The GitHub repository GovindRangappa/mudra-jetson-deploy contains a labelled image folder "mudra_dataset" with 9 categories: alapadma, ardhachandra, ardhapataka, kapittha, mayura, musti, pataka, shikhara, tripataka. Examples follow, each with its label.

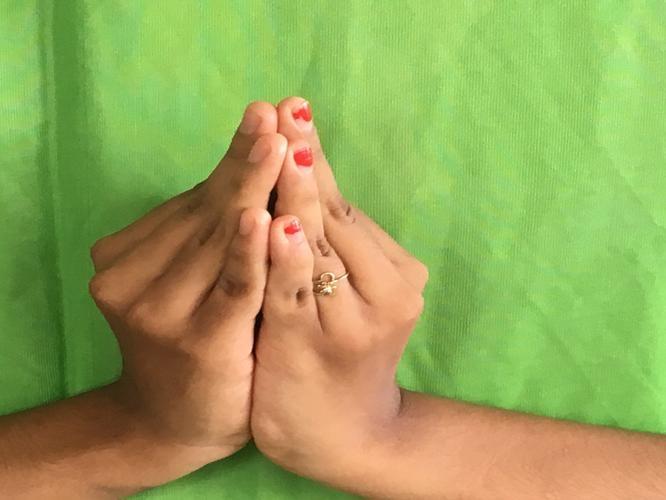
Label: kapittha

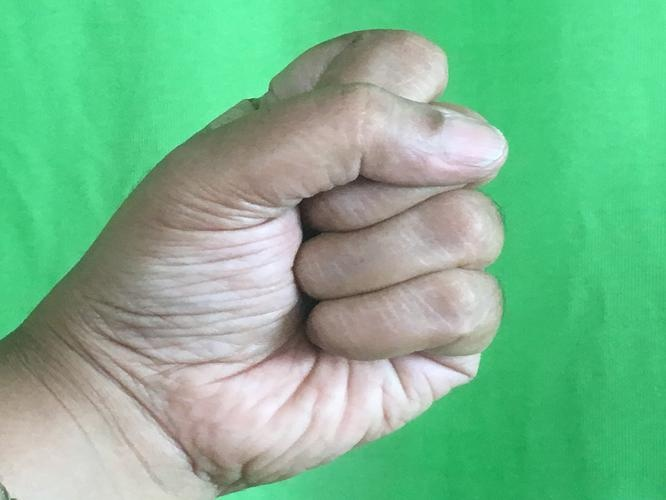
Label: musti

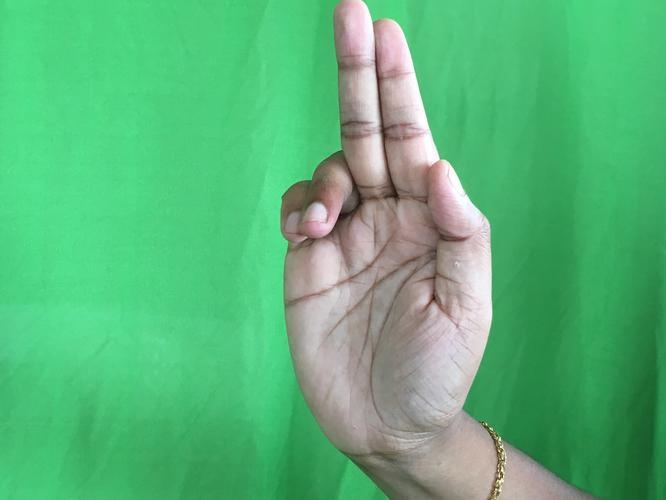
Label: ardhapataka

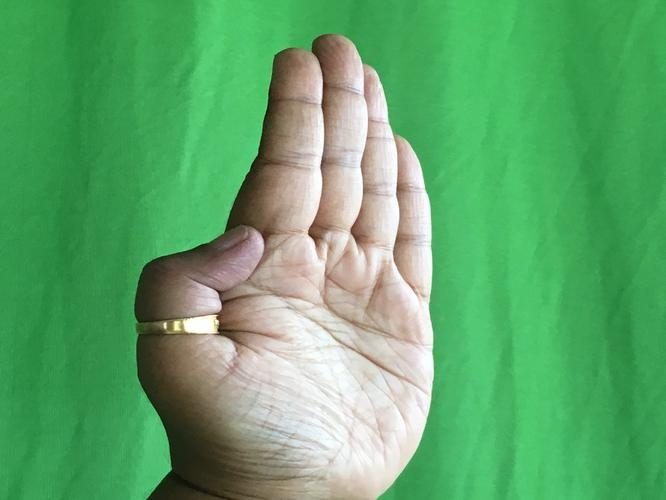
Label: pataka

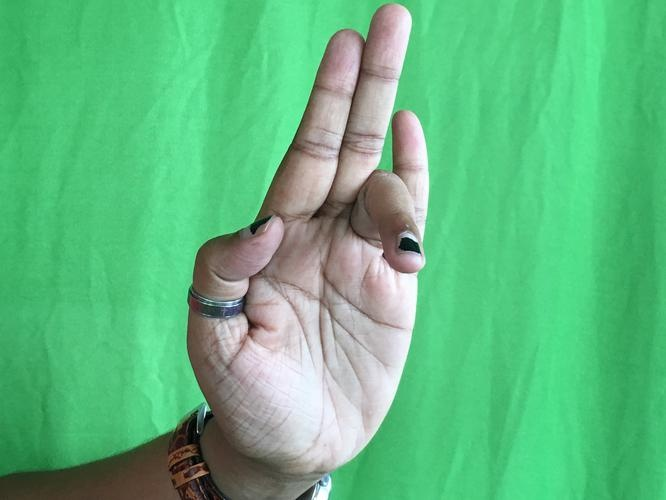
Label: tripataka

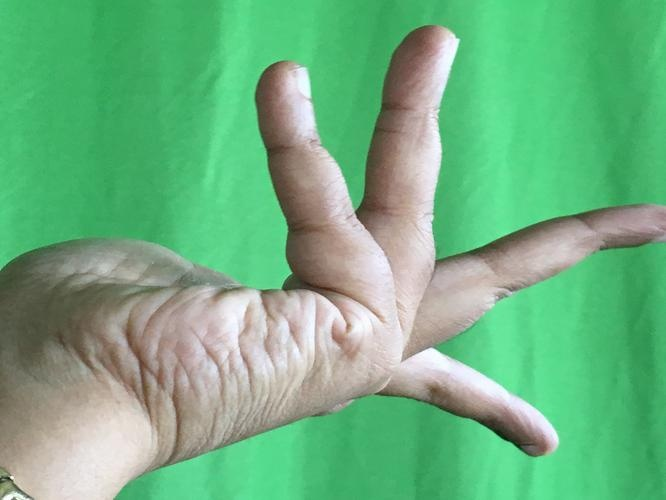
Label: alapadma
